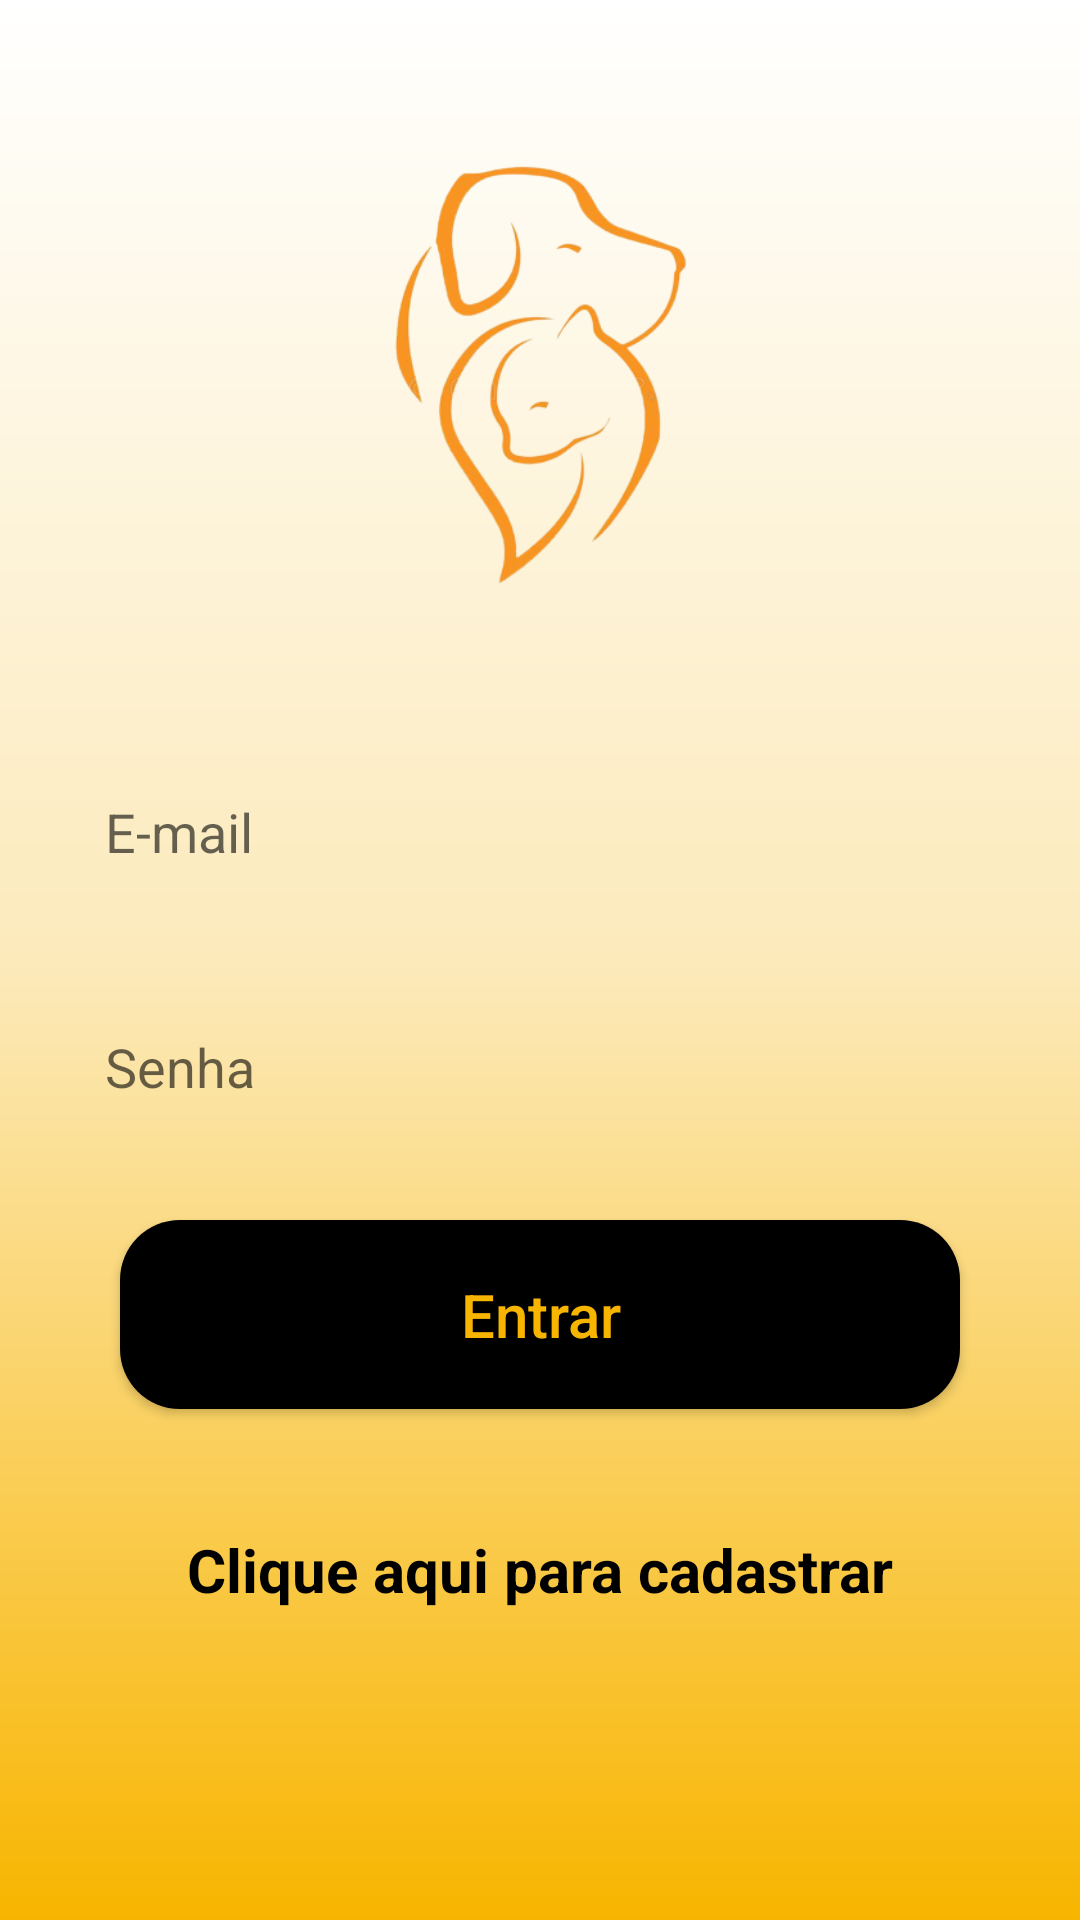

Android layout source for this screen:
<!-- AndroidManifest.xml: application theme Theme.MeuAppTurma3 -->
<!-- res/layout/activity_main.xml -->
<?xml version="1.0" encoding="utf-8"?>
<androidx.constraintlayout.widget.ConstraintLayout xmlns:android="http://schemas.android.com/apk/res/android"
    xmlns:app="http://schemas.android.com/apk/res-auto"
    xmlns:tools="http://schemas.android.com/tools"
    android:layout_width="match_parent"
    android:layout_height="match_parent"
    tools:context=".MainActivity"
    android:background="@drawable/background"
    >

    <EditText
        android:id="@+id/etEmail"
        style="@style/editText"
        android:layout_marginTop="250dp"
        android:ems="10"
        android:hint="E-mail"
        android:inputType="textPersonName"
        app:layout_constraintEnd_toEndOf="parent"
        app:layout_constraintHorizontal_bias="0.497"
        app:layout_constraintStart_toStartOf="parent"
        app:layout_constraintTop_toTopOf="parent" />

    <EditText
        android:id="@+id/etSenha"
        style="@style/editText"
        android:layout_marginTop="24dp"
        android:ems="10"
        android:hint="Senha"
        android:inputType="textPersonName"
        app:layout_constraintEnd_toEndOf="parent"
        app:layout_constraintStart_toStartOf="parent"

        app:layout_constraintTop_toBottomOf="@+id/etEmail" />

    <androidx.appcompat.widget.AppCompatButton
        android:id="@+id/btnCadastrar"
        style="@style/Button"
        android:layout_marginTop="24dp"
        android:text="Entrar"
        app:layout_constraintEnd_toEndOf="parent"
        app:layout_constraintStart_toStartOf="parent"


        app:layout_constraintTop_toBottomOf="@+id/etSenha" />

    <ImageView
        android:id="@+id/imageView2"
        android:layout_width="215dp"
        android:layout_height="214dp"
        app:layout_constraintBottom_toTopOf="@+id/etEmail"
        app:layout_constraintEnd_toEndOf="parent"
        app:layout_constraintStart_toStartOf="parent"
        app:layout_constraintTop_toTopOf="parent"
        app:srcCompat="@drawable/petshop"
        tools:ignore="ImageContrastCheck" />

    <TextView
        android:id="@+id/tv_Cadastro"
        android:layout_width="wrap_content"
        android:layout_height="wrap_content"
        android:layout_marginTop="40dp"
        android:text="Clique aqui para cadastrar"
        android:textColor="@color/black"
        android:textSize="20sp"
        android:textStyle="bold"
        app:layout_constraintEnd_toEndOf="parent"
        app:layout_constraintStart_toStartOf="parent"
        app:layout_constraintTop_toBottomOf="@+id/btnCadastrar" />

</androidx.constraintlayout.widget.ConstraintLayout>
<!-- resources referenced by this layout -->
<resources>
  <color name="black">#FF000000</color>
  <!-- drawable background (drawable) -->
  <?xml version="1.0" encoding="utf-8"?>
  <shape xmlns:android="http://schemas.android.com/apk/res/android">
  <gradient
      android:startColor="@color/white"
      android:centerColor="@color/amarelo"
      android:endColor="@color/amarelo_escuro"
      android:angle="270"
      />
  </shape>
  <!-- drawable petshop: png bitmap (drawable-v24, 54760 bytes) -->
  <style name="Button">
          <item name="android:layout_width">match_parent</item>
          <item name="android:layout_height">wrap_content</item>
          <item name="android:layout_marginLeft">40dp</item>
          <item name="android:layout_marginRight">40dp</item>
          <item name="android:background">@drawable/button</item>
          <item name="textAllCaps">false</item>
          <item name="android:textColor">#f8b500</item>
          <item name="android:textSize">20dp</item>
          <item name="android:padding">18dp</item>
      </style>
  <style name="editText">
          <item name="android:layout_width">match_parent</item>
          <item name="android:layout_height">wrap_content</item>
          <item name="android:background">@drawable/edit_texto</item>
          <item name="android:padding">15dp</item>
          <item name="android:maxLength">25</item>
          <item name="android:layout_marginLeft">20dp</item>
          <item name="android:layout_marginRight">20dp</item>
  
      </style>
  <style name="Theme.MeuAppTurma3" parent="Theme.MaterialComponents.DayNight.NoActionBar">
          
          <item name="colorPrimary">@color/purple_500</item>
          <item name="colorPrimaryVariant">#f8b500</item>
          <item name="colorOnPrimary">@color/white</item>
          
          <item name="colorSecondary">@color/teal_200</item>
          <item name="colorSecondaryVariant">@color/teal_700</item>
          <item name="colorOnSecondary">@color/black</item>
          
          <item name="android:statusBarColor" tools:targetApi="l">?attr/colorPrimaryVariant</item>
          
      </style>
  <color name="white">#FFFFFFFF</color>
  <color name="amarelo">#fceabb</color>
  <color name="amarelo_escuro">#f8b500</color>
  <!-- drawable button (drawable) -->
  <?xml version="1.0" encoding="utf-8"?>
  <shape xmlns:android="http://schemas.android.com/apk/res/android">
      <corners android:radius="20dp"/>
      <gradient
          android:startColor="@color/black"
          android:centerColor="@color/black"
          android:endColor="@color/black"
          />
  </shape>
  <color name="purple_500">#FF6200EE</color>
  <color name="teal_200">#FF03DAC5</color>
  <color name="teal_700">#FF018786</color>
</resources>
